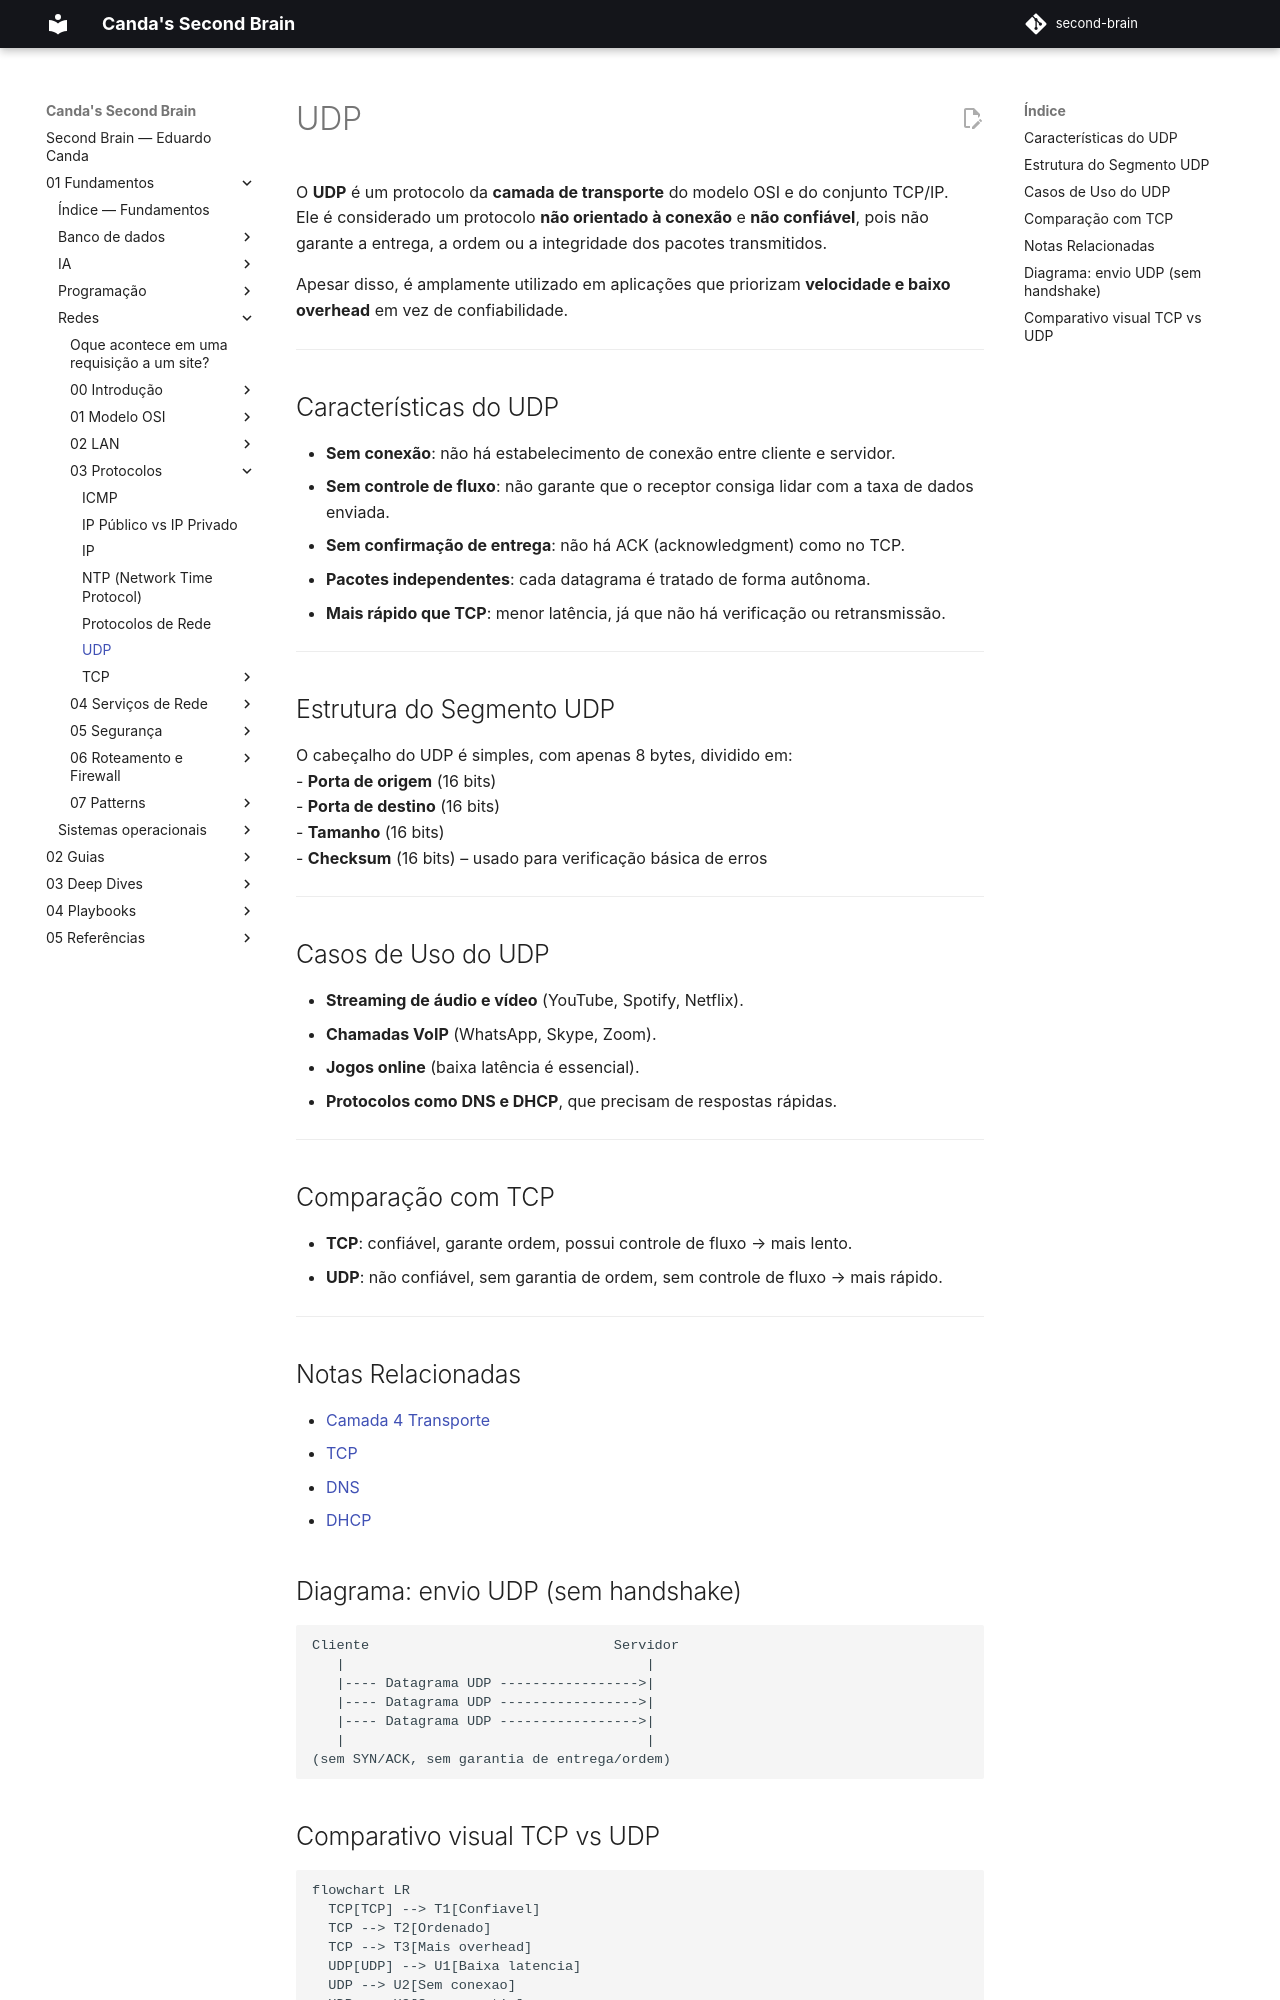

repository: EduardoCanda/second-brain · page: 01 - Fundamentos/Redes/03 - Protocolos/UDP/index.html · generator: mkdocs

O **UDP** é um protocolo da **camada de transporte** do modelo OSI e do conjunto TCP/IP.  
Ele é considerado um protocolo **não orientado à conexão** e **não confiável**, pois não garante a entrega, a ordem ou a integridade dos pacotes transmitidos.  

Apesar disso, é amplamente utilizado em aplicações que priorizam **velocidade e baixo overhead** em vez de confiabilidade.

---

## Características do UDP
- **Sem conexão**: não há estabelecimento de conexão entre cliente e servidor.  
- **Sem controle de fluxo**: não garante que o receptor consiga lidar com a taxa de dados enviada.  
- **Sem confirmação de entrega**: não há ACK (acknowledgment) como no TCP.  
- **Pacotes independentes**: cada datagrama é tratado de forma autônoma.  
- **Mais rápido que TCP**: menor latência, já que não há verificação ou retransmissão.  

---

## Estrutura do Segmento UDP
O cabeçalho do UDP é simples, com apenas 8 bytes, dividido em:  
- **Porta de origem** (16 bits)  
- **Porta de destino** (16 bits)  
- **Tamanho** (16 bits)  
- **Checksum** (16 bits) – usado para verificação básica de erros  

---

## Casos de Uso do UDP
- **Streaming de áudio e vídeo** (YouTube, Spotify, Netflix).  
- **Chamadas VoIP** (WhatsApp, Skype, Zoom).  
- **Jogos online** (baixa latência é essencial).  
- **Protocolos como DNS e DHCP**, que precisam de respostas rápidas.  

---

## Comparação com TCP
- **TCP**: confiável, garante ordem, possui controle de fluxo → mais lento.  
- **UDP**: não confiável, sem garantia de ordem, sem controle de fluxo → mais rápido.  

---

## Notas Relacionadas
- [Camada 4 Transporte](../01 - Modelo OSI/Camadas/Camada 4 Transporte.md)  
- [TCP](TCP/TCP.md)  
- [DNS](../04 - Serviços de Rede/DNS/DNS.md)  
- [DHCP](../04 - Serviços de Rede/DHCP.md)


## Diagrama: envio UDP (sem handshake)

```text
Cliente                              Servidor
   |                                     |
   |---- Datagrama UDP ----------------->|
   |---- Datagrama UDP ----------------->|
   |---- Datagrama UDP ----------------->|
   |                                     |
(sem SYN/ACK, sem garantia de entrega/ordem)
```
